2-way image classification set "data" from GitHub (bhavesh0706/TB-Screen-AI); label vocabulary: normal, tuberculosis.

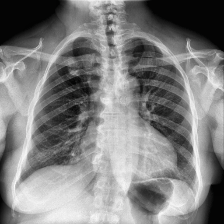
Label: normal

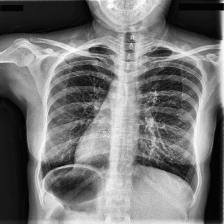
Label: tuberculosis

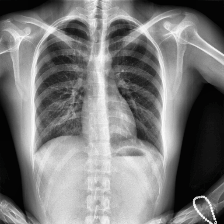
Label: normal

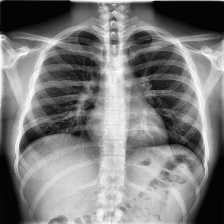
Label: tuberculosis

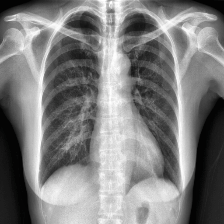
Label: normal

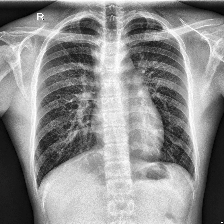
Label: tuberculosis
